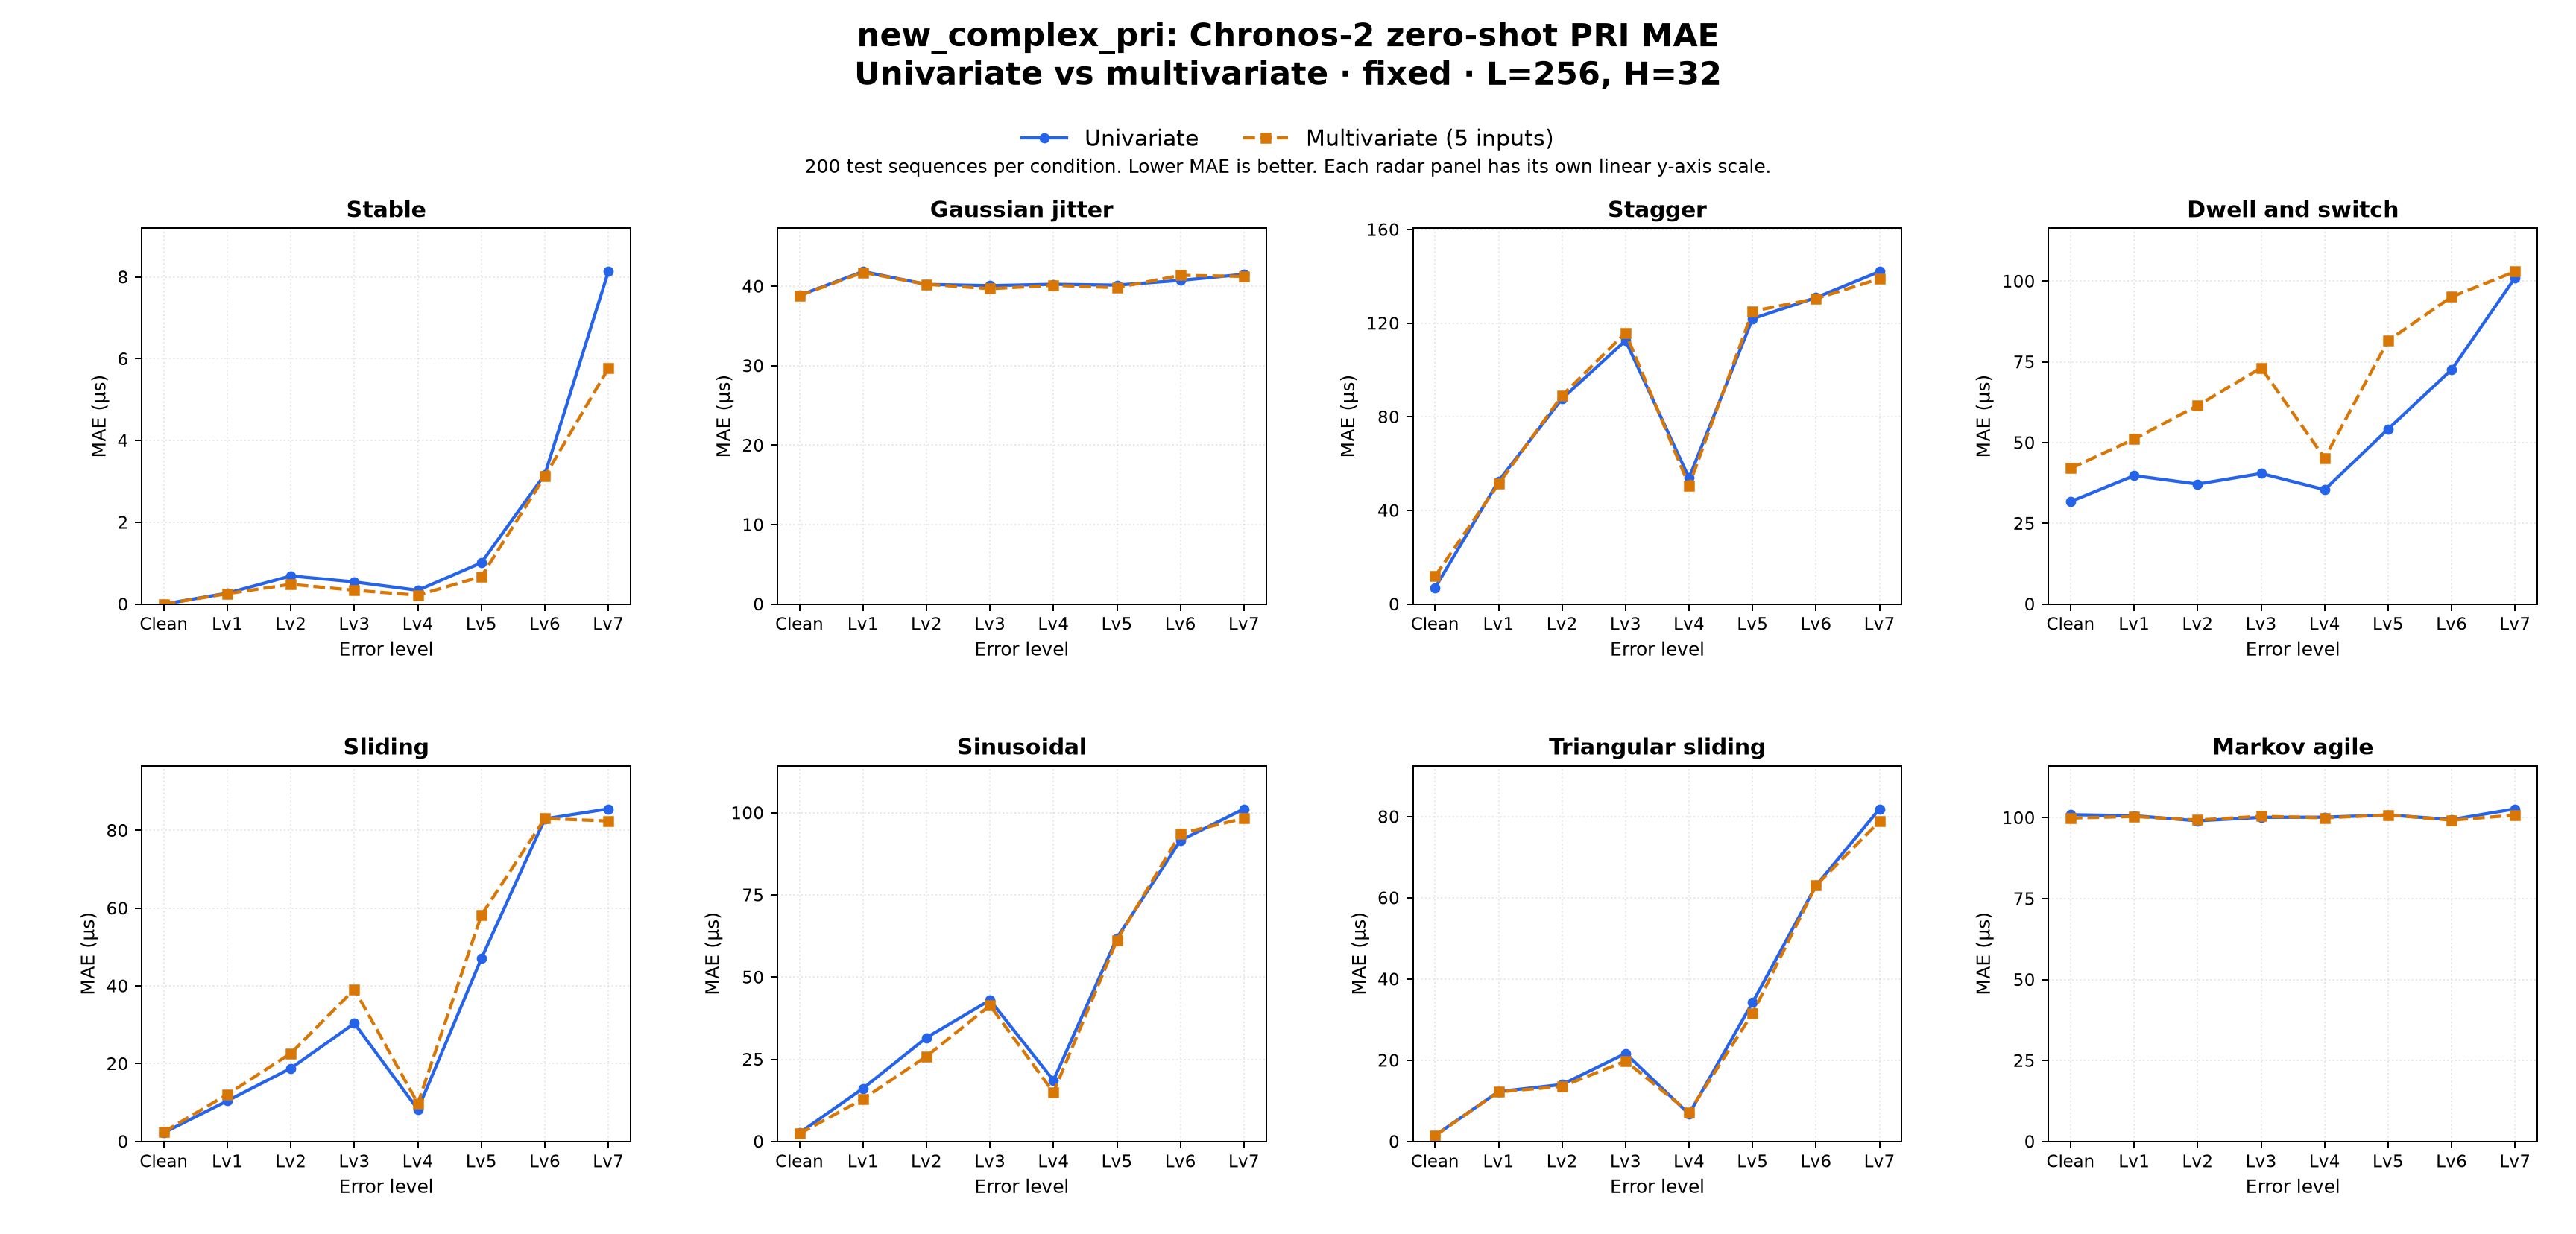

The table this chart was drawn from, first rows:
dataset_family, comparison, target, context_len, horizon, held_setting, radar_type, error_level, left_label, right_label, mae_left, mae_right, delta_right_minus_left, unit, test_sequences_each
new_complex_pri, univariate_vs_multivariate, PRI, 256, 32, fixed, stable, clean, Univariate, Multivariate (5 inputs), 0.0, 0.0, 0.0, us, 200
new_complex_pri, univariate_vs_multivariate, PRI, 256, 32, fixed, stable, error_lv1, Univariate, Multivariate (5 inputs), 0.267, 0.2542, -0.0128, us, 200
new_complex_pri, univariate_vs_multivariate, PRI, 256, 32, fixed, stable, error_lv2, Univariate, Multivariate (5 inputs), 0.6887, 0.484, -0.2047, us, 200
new_complex_pri, univariate_vs_multivariate, PRI, 256, 32, fixed, stable, error_lv3, Univariate, Multivariate (5 inputs), 0.5427, 0.3374, -0.2053, us, 200
new_complex_pri, univariate_vs_multivariate, PRI, 256, 32, fixed, stable, error_lv4, Univariate, Multivariate (5 inputs), 0.3373, 0.2176, -0.1198, us, 200
new_complex_pri, univariate_vs_multivariate, PRI, 256, 32, fixed, stable, error_lv5, Univariate, Multivariate (5 inputs), 1.012, 0.6745, -0.3371, us, 200
new_complex_pri, univariate_vs_multivariate, PRI, 256, 32, fixed, stable, error_lv6, Univariate, Multivariate (5 inputs), 3.172, 3.126, -0.04587, us, 200
new_complex_pri, univariate_vs_multivariate, PRI, 256, 32, fixed, stable, error_lv7, Univariate, Multivariate (5 inputs), 8.134, 5.763, -2.371, us, 200
new_complex_pri, univariate_vs_multivariate, PRI, 256, 32, fixed, jitter, clean, Univariate, Multivariate (5 inputs), 38.84, 38.81, -0.02795, us, 200
new_complex_pri, univariate_vs_multivariate, PRI, 256, 32, fixed, jitter, error_lv1, Univariate, Multivariate (5 inputs), 41.85, 41.74, -0.1113, us, 200
new_complex_pri, univariate_vs_multivariate, PRI, 256, 32, fixed, jitter, error_lv2, Univariate, Multivariate (5 inputs), 40.23, 40.24, 0.009504, us, 200
new_complex_pri, univariate_vs_multivariate, PRI, 256, 32, fixed, jitter, error_lv3, Univariate, Multivariate (5 inputs), 40.08, 39.68, -0.3924, us, 200
new_complex_pri, univariate_vs_multivariate, PRI, 256, 32, fixed, jitter, error_lv4, Univariate, Multivariate (5 inputs), 40.24, 40.11, -0.1347, us, 200
new_complex_pri, univariate_vs_multivariate, PRI, 256, 32, fixed, jitter, error_lv5, Univariate, Multivariate (5 inputs), 40.14, 39.82, -0.324, us, 200
new_complex_pri, univariate_vs_multivariate, PRI, 256, 32, fixed, jitter, error_lv6, Univariate, Multivariate (5 inputs), 40.74, 41.38, 0.639, us, 200
new_complex_pri, univariate_vs_multivariate, PRI, 256, 32, fixed, jitter, error_lv7, Univariate, Multivariate (5 inputs), 41.5, 41.23, -0.2683, us, 200
new_complex_pri, univariate_vs_multivariate, PRI, 256, 32, fixed, stagger, clean, Univariate, Multivariate (5 inputs), 6.96, 11.92, 4.955, us, 200
new_complex_pri, univariate_vs_multivariate, PRI, 256, 32, fixed, stagger, error_lv1, Univariate, Multivariate (5 inputs), 52.57, 51.31, -1.256, us, 200
new_complex_pri, univariate_vs_multivariate, PRI, 256, 32, fixed, stagger, error_lv2, Univariate, Multivariate (5 inputs), 87.73, 89.08, 1.344, us, 200
new_complex_pri, univariate_vs_multivariate, PRI, 256, 32, fixed, stagger, error_lv3, Univariate, Multivariate (5 inputs), 112.6, 115.9, 3.304, us, 200
new_complex_pri, univariate_vs_multivariate, PRI, 256, 32, fixed, stagger, error_lv4, Univariate, Multivariate (5 inputs), 53.9, 50.58, -3.325, us, 200
new_complex_pri, univariate_vs_multivariate, PRI, 256, 32, fixed, stagger, error_lv5, Univariate, Multivariate (5 inputs), 121.9, 125.1, 3.188, us, 200
new_complex_pri, univariate_vs_multivariate, PRI, 256, 32, fixed, stagger, error_lv6, Univariate, Multivariate (5 inputs), 130.9, 130.5, -0.4525, us, 200
new_complex_pri, univariate_vs_multivariate, PRI, 256, 32, fixed, stagger, error_lv7, Univariate, Multivariate (5 inputs), 142.1, 139, -3.084, us, 200
new_complex_pri, univariate_vs_multivariate, PRI, 256, 32, fixed, dwell_and_switch, clean, Univariate, Multivariate (5 inputs), 31.75, 42.04, 10.28, us, 200
new_complex_pri, univariate_vs_multivariate, PRI, 256, 32, fixed, dwell_and_switch, error_lv1, Univariate, Multivariate (5 inputs), 39.77, 51.1, 11.33, us, 200
new_complex_pri, univariate_vs_multivariate, PRI, 256, 32, fixed, dwell_and_switch, error_lv2, Univariate, Multivariate (5 inputs), 37.15, 61.47, 24.33, us, 200
new_complex_pri, univariate_vs_multivariate, PRI, 256, 32, fixed, dwell_and_switch, error_lv3, Univariate, Multivariate (5 inputs), 40.45, 73.17, 32.72, us, 200
new_complex_pri, univariate_vs_multivariate, PRI, 256, 32, fixed, dwell_and_switch, error_lv4, Univariate, Multivariate (5 inputs), 35.42, 45.21, 9.789, us, 200
new_complex_pri, univariate_vs_multivariate, PRI, 256, 32, fixed, dwell_and_switch, error_lv5, Univariate, Multivariate (5 inputs), 54.22, 81.59, 27.37, us, 200
new_complex_pri, univariate_vs_multivariate, PRI, 256, 32, fixed, dwell_and_switch, error_lv6, Univariate, Multivariate (5 inputs), 72.62, 95.15, 22.53, us, 200
new_complex_pri, univariate_vs_multivariate, PRI, 256, 32, fixed, dwell_and_switch, error_lv7, Univariate, Multivariate (5 inputs), 101.1, 103, 1.898, us, 200
new_complex_pri, univariate_vs_multivariate, PRI, 256, 32, fixed, sliding, clean, Univariate, Multivariate (5 inputs), 2.265, 2.465, 0.2002, us, 200
new_complex_pri, univariate_vs_multivariate, PRI, 256, 32, fixed, sliding, error_lv1, Univariate, Multivariate (5 inputs), 10.44, 12.1, 1.662, us, 200
new_complex_pri, univariate_vs_multivariate, PRI, 256, 32, fixed, sliding, error_lv2, Univariate, Multivariate (5 inputs), 18.84, 22.67, 3.836, us, 200
new_complex_pri, univariate_vs_multivariate, PRI, 256, 32, fixed, sliding, error_lv3, Univariate, Multivariate (5 inputs), 30.37, 39.14, 8.767, us, 200
new_complex_pri, univariate_vs_multivariate, PRI, 256, 32, fixed, sliding, error_lv4, Univariate, Multivariate (5 inputs), 8.22, 9.752, 1.532, us, 200
new_complex_pri, univariate_vs_multivariate, PRI, 256, 32, fixed, sliding, error_lv5, Univariate, Multivariate (5 inputs), 47.07, 58.21, 11.14, us, 200
new_complex_pri, univariate_vs_multivariate, PRI, 256, 32, fixed, sliding, error_lv6, Univariate, Multivariate (5 inputs), 82.98, 83.07, 0.09197, us, 200
new_complex_pri, univariate_vs_multivariate, PRI, 256, 32, fixed, sliding, error_lv7, Univariate, Multivariate (5 inputs), 85.53, 82.42, -3.115, us, 200
new_complex_pri, univariate_vs_multivariate, PRI, 256, 32, fixed, sinusoidal, clean, Univariate, Multivariate (5 inputs), 2.593, 2.363, -0.2306, us, 200
new_complex_pri, univariate_vs_multivariate, PRI, 256, 32, fixed, sinusoidal, error_lv1, Univariate, Multivariate (5 inputs), 16.14, 12.9, -3.242, us, 200
new_complex_pri, univariate_vs_multivariate, PRI, 256, 32, fixed, sinusoidal, error_lv2, Univariate, Multivariate (5 inputs), 31.58, 25.89, -5.682, us, 200
new_complex_pri, univariate_vs_multivariate, PRI, 256, 32, fixed, sinusoidal, error_lv3, Univariate, Multivariate (5 inputs), 43, 41.38, -1.626, us, 200
new_complex_pri, univariate_vs_multivariate, PRI, 256, 32, fixed, sinusoidal, error_lv4, Univariate, Multivariate (5 inputs), 18.58, 14.91, -3.668, us, 200
new_complex_pri, univariate_vs_multivariate, PRI, 256, 32, fixed, sinusoidal, error_lv5, Univariate, Multivariate (5 inputs), 61.94, 61.24, -0.7023, us, 200
new_complex_pri, univariate_vs_multivariate, PRI, 256, 32, fixed, sinusoidal, error_lv6, Univariate, Multivariate (5 inputs), 91.58, 93.67, 2.09, us, 200
new_complex_pri, univariate_vs_multivariate, PRI, 256, 32, fixed, sinusoidal, error_lv7, Univariate, Multivariate (5 inputs), 101.2, 98.31, -2.878, us, 200
new_complex_pri, univariate_vs_multivariate, PRI, 256, 32, fixed, triangular_sliding, clean, Univariate, Multivariate (5 inputs), 1.469, 1.431, -0.0381, us, 200
new_complex_pri, univariate_vs_multivariate, PRI, 256, 32, fixed, triangular_sliding, error_lv1, Univariate, Multivariate (5 inputs), 12.28, 12.21, -0.0757, us, 200
new_complex_pri, univariate_vs_multivariate, PRI, 256, 32, fixed, triangular_sliding, error_lv2, Univariate, Multivariate (5 inputs), 14.03, 13.54, -0.4855, us, 200
new_complex_pri, univariate_vs_multivariate, PRI, 256, 32, fixed, triangular_sliding, error_lv3, Univariate, Multivariate (5 inputs), 21.68, 19.8, -1.873, us, 200
new_complex_pri, univariate_vs_multivariate, PRI, 256, 32, fixed, triangular_sliding, error_lv4, Univariate, Multivariate (5 inputs), 6.752, 7.197, 0.4449, us, 200
new_complex_pri, univariate_vs_multivariate, PRI, 256, 32, fixed, triangular_sliding, error_lv5, Univariate, Multivariate (5 inputs), 34.23, 31.54, -2.688, us, 200
new_complex_pri, univariate_vs_multivariate, PRI, 256, 32, fixed, triangular_sliding, error_lv6, Univariate, Multivariate (5 inputs), 63.04, 63.05, 0.01316, us, 200
new_complex_pri, univariate_vs_multivariate, PRI, 256, 32, fixed, triangular_sliding, error_lv7, Univariate, Multivariate (5 inputs), 81.91, 78.84, -3.076, us, 200
new_complex_pri, univariate_vs_multivariate, PRI, 256, 32, fixed, markov_agile, clean, Univariate, Multivariate (5 inputs), 100.9, 99.9, -1.039, us, 200
new_complex_pri, univariate_vs_multivariate, PRI, 256, 32, fixed, markov_agile, error_lv1, Univariate, Multivariate (5 inputs), 100.6, 100.4, -0.2477, us, 200
new_complex_pri, univariate_vs_multivariate, PRI, 256, 32, fixed, markov_agile, error_lv2, Univariate, Multivariate (5 inputs), 99.04, 99.28, 0.2412, us, 200
new_complex_pri, univariate_vs_multivariate, PRI, 256, 32, fixed, markov_agile, error_lv3, Univariate, Multivariate (5 inputs), 100.1, 100.5, 0.3434, us, 200
... 4 more rows
